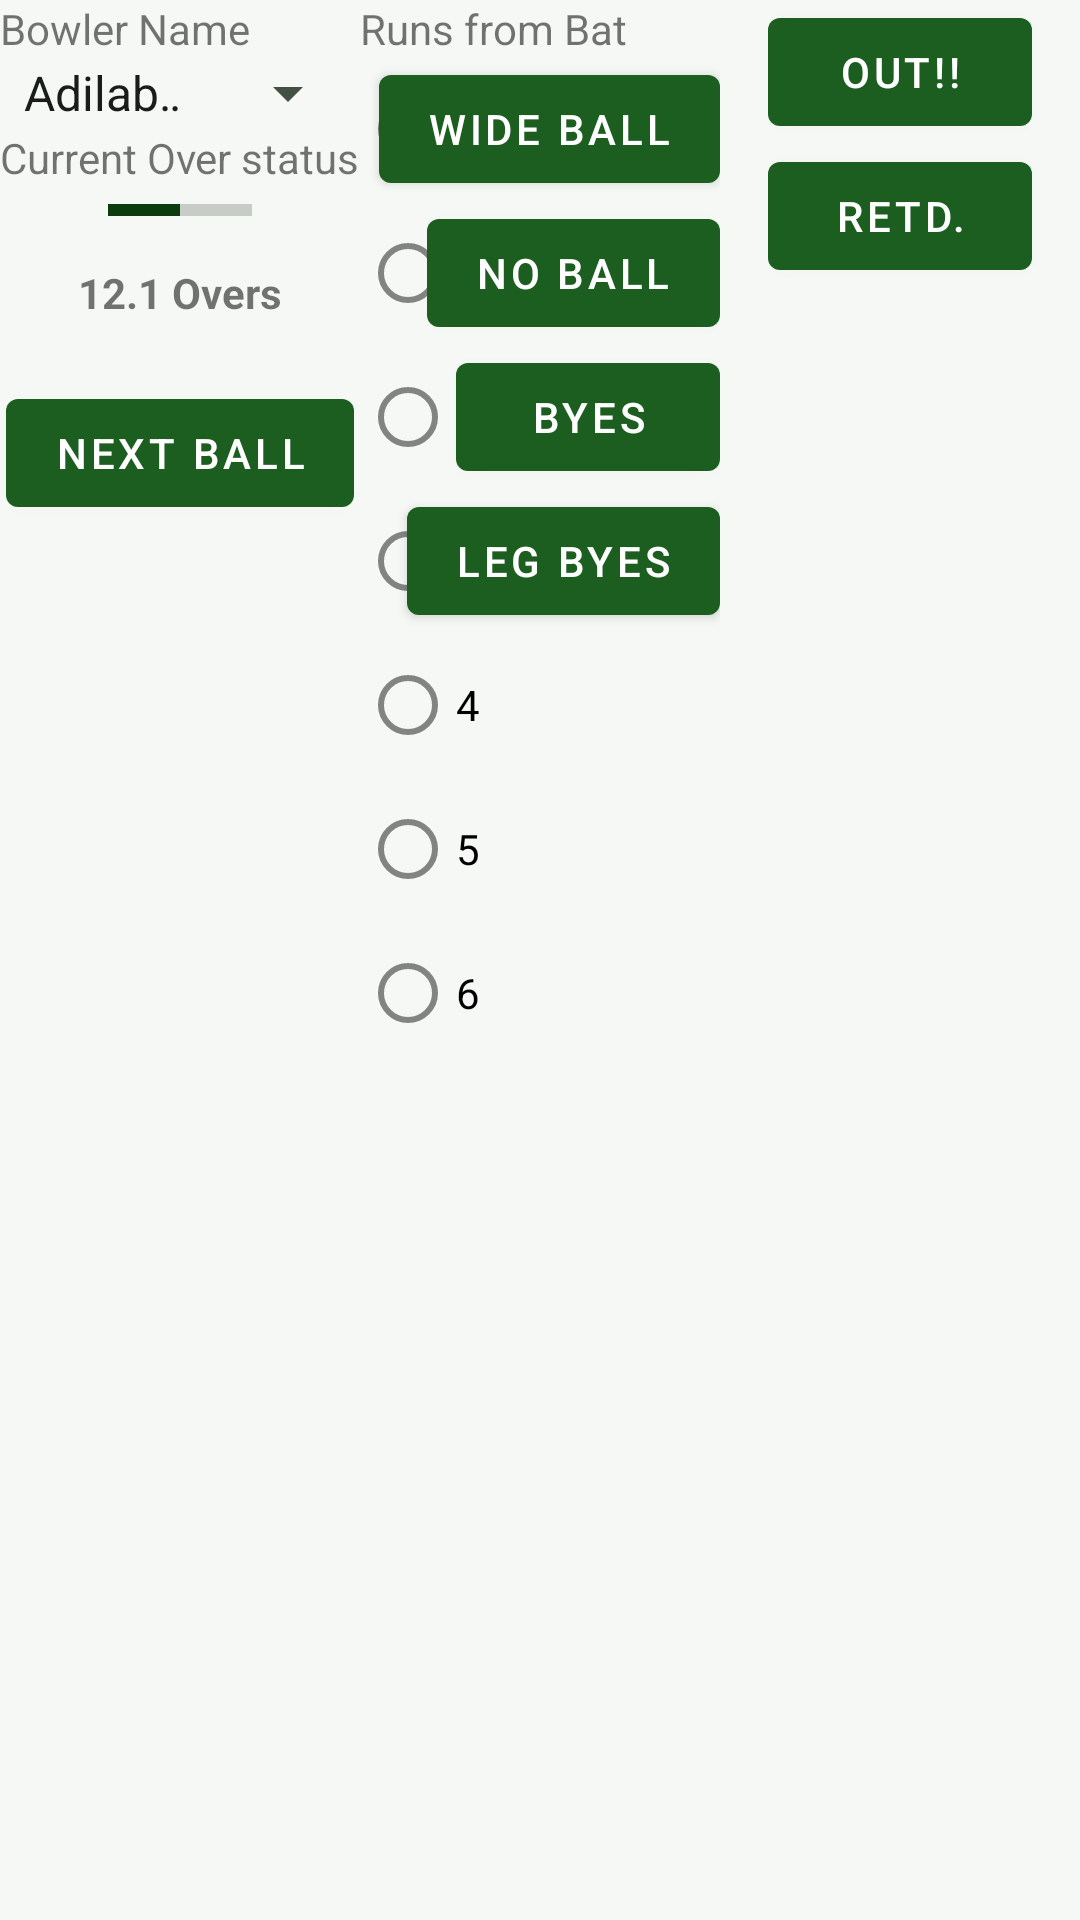

This screen was rendered from an Android layout file. Write that file and the resources it references.
<!-- AndroidManifest.xml: activity theme AppTheme.NoActionBar -->
<!-- res/layout/fragment_scorer_tab.xml -->
<ScrollView xmlns:android="http://schemas.android.com/apk/res/android"
    xmlns:app="http://schemas.android.com/apk/res-auto"
    xmlns:tools="http://schemas.android.com/tools"
    android:layout_width="match_parent"
    android:layout_height="match_parent"
    android:layout_gravity="center_horizontal"
    android:orientation="vertical"
    android:scrollbarStyle="insideOverlay"
    android:visibility="visible"
    app:layout_scrollFlags="scroll"
    tools:context="com.example.android.cricketscoreboard.views.ScorerTabActivity$PlaceholderFragment">


    <LinearLayout
        android:layout_width="match_parent"
        android:layout_height="match_parent"
        android:orientation="horizontal">

        <RelativeLayout
            android:layout_width="0dp"
            android:layout_height="match_parent"
            android:layout_weight="1">

            <TextView
                android:id="@+id/bowlerName_lbl"
                android:layout_width="wrap_content"
                android:layout_height="wrap_content"
                android:text="Bowler Name" />

            <Spinner
                android:id="@+id/bowlerName_spinner"
                android:layout_width="wrap_content"
                android:layout_height="wrap_content"

                android:layout_below="@id/bowlerName_lbl"
                android:entries="@array/city_array"
                android:prompt="@string/city_prompt" />

            <TextView
                android:id="@+id/overStatus_lbl"
                android:layout_width="wrap_content"
                android:layout_height="wrap_content"
                android:layout_below="@id/bowlerName_spinner"
                android:text="Current Over status" />

            <ProgressBar
                android:id="@+id/status_CurrentOver"
                style="@style/Widget.AppCompat.ProgressBar.Horizontal"
                android:layout_width="wrap_content"
                android:layout_height="wrap_content"
                android:layout_below="@id/overStatus_lbl"
                android:layout_centerHorizontal="true"
                android:max="6"
                android:progress="3"
                android:progressTint="@color/colorPrimaryDark"
                android:visibility="visible" />

            <TextView
                android:id="@+id/oversBowled_field"
                android:layout_width="wrap_content"
                android:layout_height="wrap_content"
                android:layout_below="@id/status_CurrentOver"
                android:layout_centerHorizontal="true"
                android:paddingBottom="20dp"
                android:paddingTop="10dp"
                android:text="12.1 Overs"
                android:textStyle="bold" />

            <Button
                android:id="@+id/nxtBall_btn"
                android:layout_width="wrap_content"
                android:layout_height="wrap_content"
                android:layout_below="@id/oversBowled_field"
                android:layout_centerHorizontal="true"
                android:text="Next Ball" />

        </RelativeLayout>


        <RelativeLayout
            android:id="@+id/bowlerDetails_scorerTab"

            android:layout_width="0dp"
            android:layout_height="match_parent"
            android:layout_weight="1">

            <TextView
                android:id="@+id/runsFromBat_lbl"

                android:layout_width="wrap_content"
                android:layout_height="wrap_content"
                android:text="Runs from Bat" />


            <RadioGroup
                android:id="@+id/runsScored_radioGrp"
                android:layout_width="wrap_content"
                android:layout_height="wrap_content"
                android:layout_below="@id/runsFromBat_lbl"
                android:layout_centerVertical="true"
                android:orientation="vertical">

                <RadioButton
                    android:id="@+id/radioBtn_ZeroRun"

                    android:layout_width="wrap_content"
                    android:layout_height="wrap_content"
                    android:text="0" />

                <RadioButton
                    android:id="@+id/radioBtn_OneRun"

                    android:layout_width="wrap_content"
                    android:layout_height="wrap_content"
                    android:text="1" />

                <RadioButton
                    android:id="@+id/radioBtn_TwoRun"

                    android:layout_width="wrap_content"
                    android:layout_height="wrap_content"
                    android:text="2" />

                <RadioButton
                    android:id="@+id/radioBtn_ThreeRun"

                    android:layout_width="wrap_content"
                    android:layout_height="wrap_content"
                    android:text="3" />

                <RadioButton
                    android:id="@+id/radioBtn_FourRun"

                    android:layout_width="wrap_content"
                    android:layout_height="wrap_content"

                    android:text="4" />

                <RadioButton
                    android:id="@+id/radioBtn_FiveRun"

                    android:layout_width="wrap_content"
                    android:layout_height="wrap_content"
                    android:text="5" />

                <RadioButton
                    android:id="@+id/radioBtn_SixRun"

                    android:layout_width="wrap_content"
                    android:layout_height="wrap_content"
                    android:text="6" />
            </RadioGroup>

            <Button
                android:id="@+id/wideBowl_btn"
                android:layout_width="wrap_content"
                android:layout_height="wrap_content"
                android:layout_below="@id/runsFromBat_lbl"
                android:layout_alignParentEnd="true"
                android:layout_alignParentRight="true"
                android:text="WIDE BALL" />

            <Button
                android:id="@+id/noBowl_btn"
                android:layout_width="wrap_content"
                android:layout_height="wrap_content"
                android:layout_below="@id/wideBowl_btn"
                android:layout_alignParentEnd="true"
                android:layout_alignParentRight="true"

                android:text="No BALL" />

            <Button
                android:id="@+id/byes_btn"
                android:layout_width="wrap_content"
                android:layout_height="wrap_content"
                android:layout_below="@id/noBowl_btn"
                android:layout_alignParentEnd="true"
                android:layout_alignParentRight="true"

                android:text="BYES" />

            <Button
                android:id="@+id/legByes_btn"
                android:layout_width="wrap_content"
                android:layout_height="wrap_content"
                android:layout_below="@id/byes_btn"
                android:layout_alignParentEnd="true"
                android:layout_alignParentRight="true"
                android:text="LEG BYES" />
        </RelativeLayout>

        <RelativeLayout
            android:layout_width="0dp"
            android:layout_height="match_parent"
            android:layout_weight="1">

            <Button
                android:id="@+id/out_btn"
                android:layout_width="wrap_content"
                android:layout_height="wrap_content"
                android:layout_centerHorizontal="true"
                android:text="OUT!!" />

            <Button
                android:id="@+id/retd_btn"
                android:layout_width="wrap_content"
                android:layout_height="wrap_content"
                android:layout_below="@id/out_btn"
                android:layout_centerHorizontal="true"
                android:text="RETD." />
        </RelativeLayout>

    </LinearLayout>


</ScrollView>
<!-- resources referenced by this layout -->
<resources>
  <color name="colorPrimaryDark">#0D3B10</color>
  <string name="city_prompt">Choose a country</string>
  <style name="AppTheme.NoActionBar" parent="Theme.MaterialComponents.DayNight.NoActionBar">
          <item name="colorPrimary">@color/colorPrimary</item>
          <item name="colorPrimaryDark">@color/colorPrimaryDark</item>
          <item name="colorPrimaryVariant">@color/colorPrimaryVariant</item>
          <item name="colorOnPrimary">@color/colorOnPrimary</item>
          <item name="colorAccent">@color/colorAccent</item>
          <item name="colorSecondary">@color/colorSecondary</item>
          <item name="colorSecondaryVariant">@color/colorSecondaryVariant</item>
          <item name="colorOnSecondary">@color/colorOnSecondary</item>
          <item name="android:colorBackground">@color/Color_Background</item>
          <item name="colorSurface">@color/colorSurface</item>
          <item name="colorOnSurface">@color/colorTextPrimary</item>
          <item name="android:textColorPrimary">@color/colorTextPrimary</item>
          <item name="android:textColorSecondary">@color/colorTextSecondary</item>
          <item name="windowActionBar">false</item>
          <item name="windowNoTitle">true</item>
      </style>
  <color name="colorPrimary">#1B5E20</color>
  <color name="colorPrimaryVariant">#2E7D32</color>
  <color name="colorOnPrimary">#FFFFFF</color>
  <color name="colorAccent">#C62828</color>
  <color name="colorSecondary">#C62828</color>
  <color name="colorSecondaryVariant">#8E0000</color>
  <color name="colorOnSecondary">#FFFFFF</color>
  <color name="Color_Background">#F5F8F4</color>
  <color name="colorSurface">#FFFFFF</color>
  <color name="colorTextPrimary">#181D18</color>
  <color name="colorTextSecondary">#444F44</color>
</resources>
